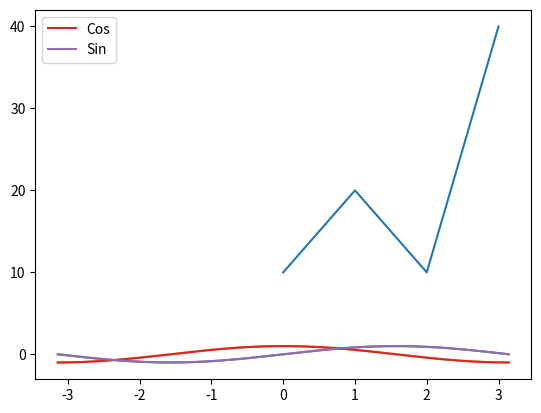
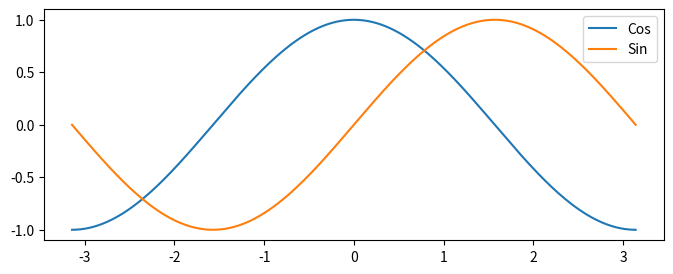
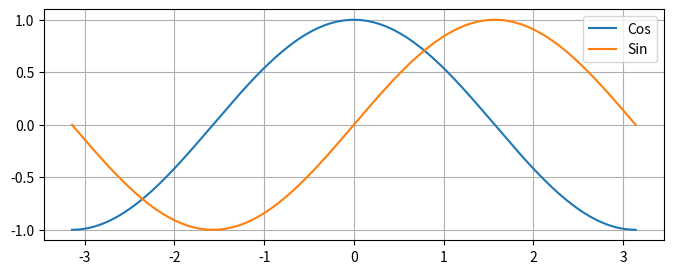
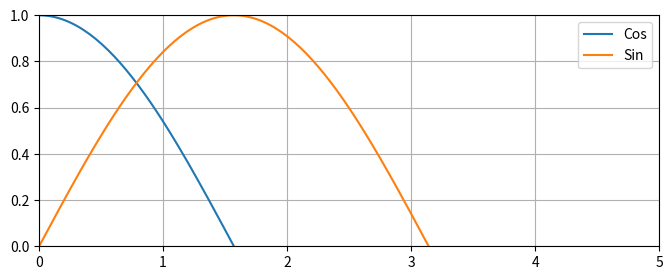
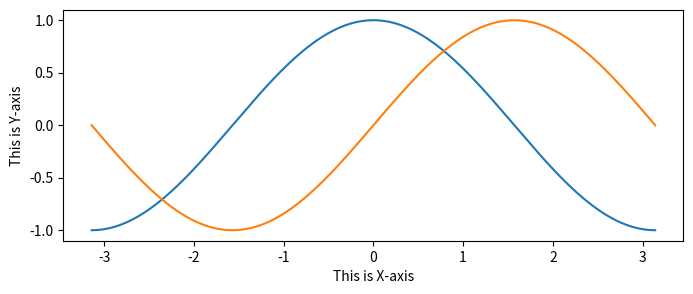
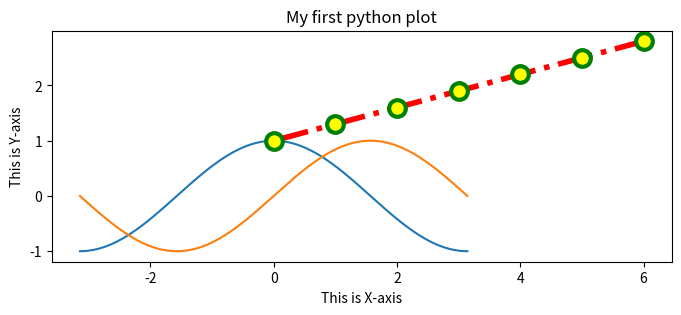

Source code (Python) for these figures, in order: (Note: this script raises an exception after producing the figures.)
import matplotlib.pyplot as plt


plt.plot([10, 20, 10,40])
plt.show()

%matplotlib inline

import numpy as np

X = np.linspace(-np.pi, np.pi, 256, endpoint=True)
X

S = np.sin(X)
C = np.cos(X)

plt.plot(X, C)
plt.plot(X, S)
plt.show()

plt.plot(X, C, label='Cos')
plt.plot(X, S, label='Sin')

plt.legend() 

plt.show()

plt.figure(figsize=(8, 3), dpi=180)

plt.plot(X, C, label='Cos')
plt.plot(X, S, label='Sin')
plt.legend() 
plt.show()

plt.figure(figsize=(8, 3), dpi=180)
plt.plot(X, C, label='Cos')
plt.plot(X, S, label='Sin')
plt.legend() 

plt.grid(True)

plt.show()

plt.figure(figsize=(8, 3), dpi=180)
plt.plot(X, C, label='Cos')
plt.plot(X, S, label='Sin')
plt.legend() 
plt.grid(True)

plt.axis([0, 5,-0,1])

plt.show()

plt.figure(figsize=(8, 3), dpi=180)
plt.plot(X, C, label='Cos')
plt.plot(X, S, label='Sin')

plt.xlabel('This is X-axis')
plt.ylabel('This is Y-axis')

plt.show()

plt.figure(figsize=(8, 3), dpi=180)
plt.plot(X, C, label='Cos')
plt.plot(X, S, label='Sin')
plt.xlabel('This is X-axis')
plt.ylabel('This is Y-axis')

plt.title('My first python plot')

plt.show()

y = np.arange(1, 3, 0.3)


plt.plot(y, color='red', linestyle='dashdot', linewidth=4,
marker='o', markerfacecolor='yellow', markeredgecolor='green',
markeredgewidth=3, markersize=12);

plt.show()

from ipywidgets import interact

def interactive_plot(a, b, c, d, color, linestyle, linewidth):
    fig = plt.figure()
    axes = fig.add_subplot(111)
    x=np.linspace(-10, 10, 20)
    y = a*(x**3) + b*(x**2) + c*x + d
    title="$f(x) = (%s)x^{3} + (%s)x^{2} + (%s)x + (%s)$" % (a,b,c,d)
    axes.plot(x,y, color=color, linestyle=linestyle, linewidth=linewidth)
    axes.set_title(title)
    axes.grid()
    plt.show()

i = interact(interactive_plot,
             a=(-10.,10),
             b=(-10.,10),
             c=(-10.,10),
             d=(-10.,10),
             color = ["red", "blue", "green"],
             linestyle=["solid", "dashed"],
             linewidth=(1,5)
             )

y = np.random.randn(1000)

plt.hist(y);
plt.show()

plt.hist(y,20);
plt.show()

plt.bar([1, 2, 3], [30, 40, 50]);
plt.show()

x = [45, 35, 20]

plt.figure(figsize=(5,5));

labels = ['Cats', 'Dogs', 'Fishes']
plt.pie(x, labels=labels);
plt.show()

plt.figure(figsize=(8,8));
x = [4, 9, 21, 55, 30, 18]
labels = ['Swiss', 'Austria', 'Spain', 'Italy', 'France','Benelux']
explode = [0.6, 0.1, 0, 0, 0.1, 0]
plt.pie(x, labels=labels, explode=explode, autopct='%1.1f%%');
plt.show()

x = np.random.randn(100)
y = np.random.randn(100)

plt.scatter(x, y);
plt.show()

size = 50*np.random.randn(100)
colors = np.random.rand(100)

plt.scatter(x, y, s=size, c=colors);
plt.show();

fig = plt.figure(figsize=(10,10))

ax1 = fig.add_subplot(221)
ax1.hist(y);

ax2 = fig.add_subplot(222)
ax2.bar([1, 2, 3], [30, 40, 50]);

ax3 = fig.add_subplot(223)
x = [45, 35, 20]
labels = ['Cats', 'Dogs', 'Fishes']
ax3.pie(x, labels=labels);

ax4 = fig.add_subplot(224)
x = [4, 9, 21, 55, 30, 18]
labels = ['Swiss', 'Austria', 'Spain', 'Italy', 'France','Benelux']
explode = [0.2, 0.1, 0, 0, 0.1, 0]
ax4.pie(x, labels=labels, explode=explode, autopct='%1.1f%%');


plt.show()

fig = plt.figure(figsize=(10,10))

ax1 = fig.add_subplot(221)
ax1.hist(y);

ax2 = fig.add_subplot(222)
ax2.bar([1, 2, 3], [30, 40, 50]);

ax3 = fig.add_subplot(223)
x = [45, 35, 20]
labels = ['Cats', 'Dogs', 'Fishes']
ax3.pie(x, labels=labels);

ax4 = fig.add_subplot(224)
x = [4, 9, 21, 55, 30, 18]
labels = ['Swiss', 'Austria', 'Spain', 'Italy', 'France','Benelux']
explode = [0.2, 0.1, 0, 0, 0.2, 0]
ax4.pie(x, labels=labels, explode=explode, autopct='%1.1f%%');

plt.savefig('first.pdf', dpi=200)


plt.show()

